Image classification data set "Classification" (vysakhpr/Matlab-Deep-Learning-For-Computer-Vision on GitHub). Class labels (19): bolt5 16inx1 1 4in, bolt5 16inx1in, bolt5 16inx3 4in, finish nail1 1 4in, finish nail 2 in, hex nut1 4in, hex nut1 4in thin, hex nut5 16in, lock split washer1 4in, lock split washer3 8in, roofing nail1 1 4in, screw#10x3 4in pan, screw#6x1in flat, screw#8x1 1 2in flat, screw#8x1 2 pan, screw#8x3 4in flat, screw#8x3 4in pan, washer3 4inx1 8in, washer7 8in5 32in.

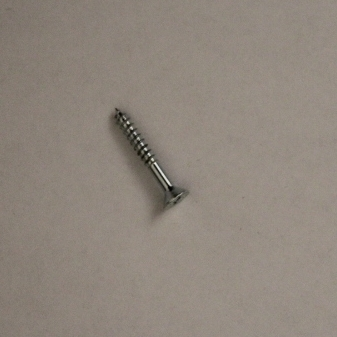
Label: screw#6x1in flat

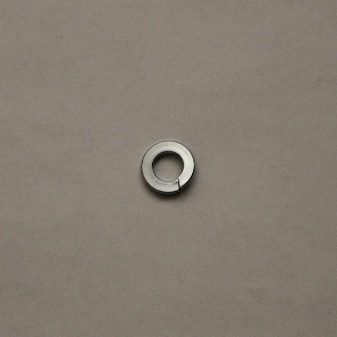
Label: lock split washer1 4in

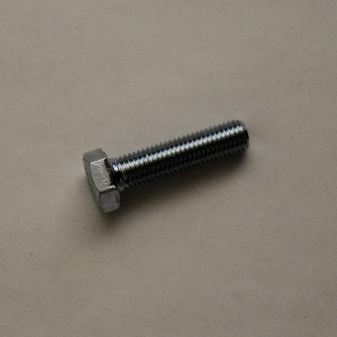
Label: bolt5 16inx1 1 4in

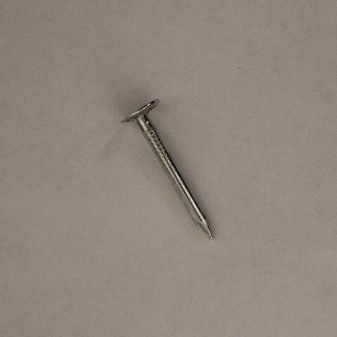
Label: roofing nail1 1 4in

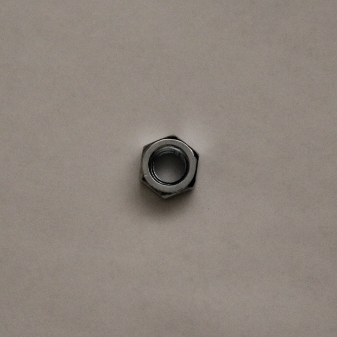
Label: hex nut5 16in

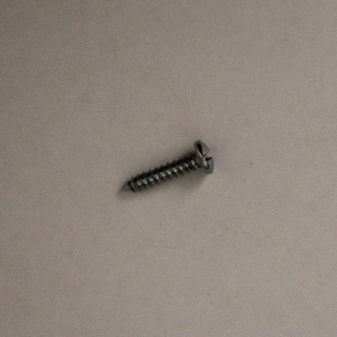
Label: screw#8x3 4in pan
